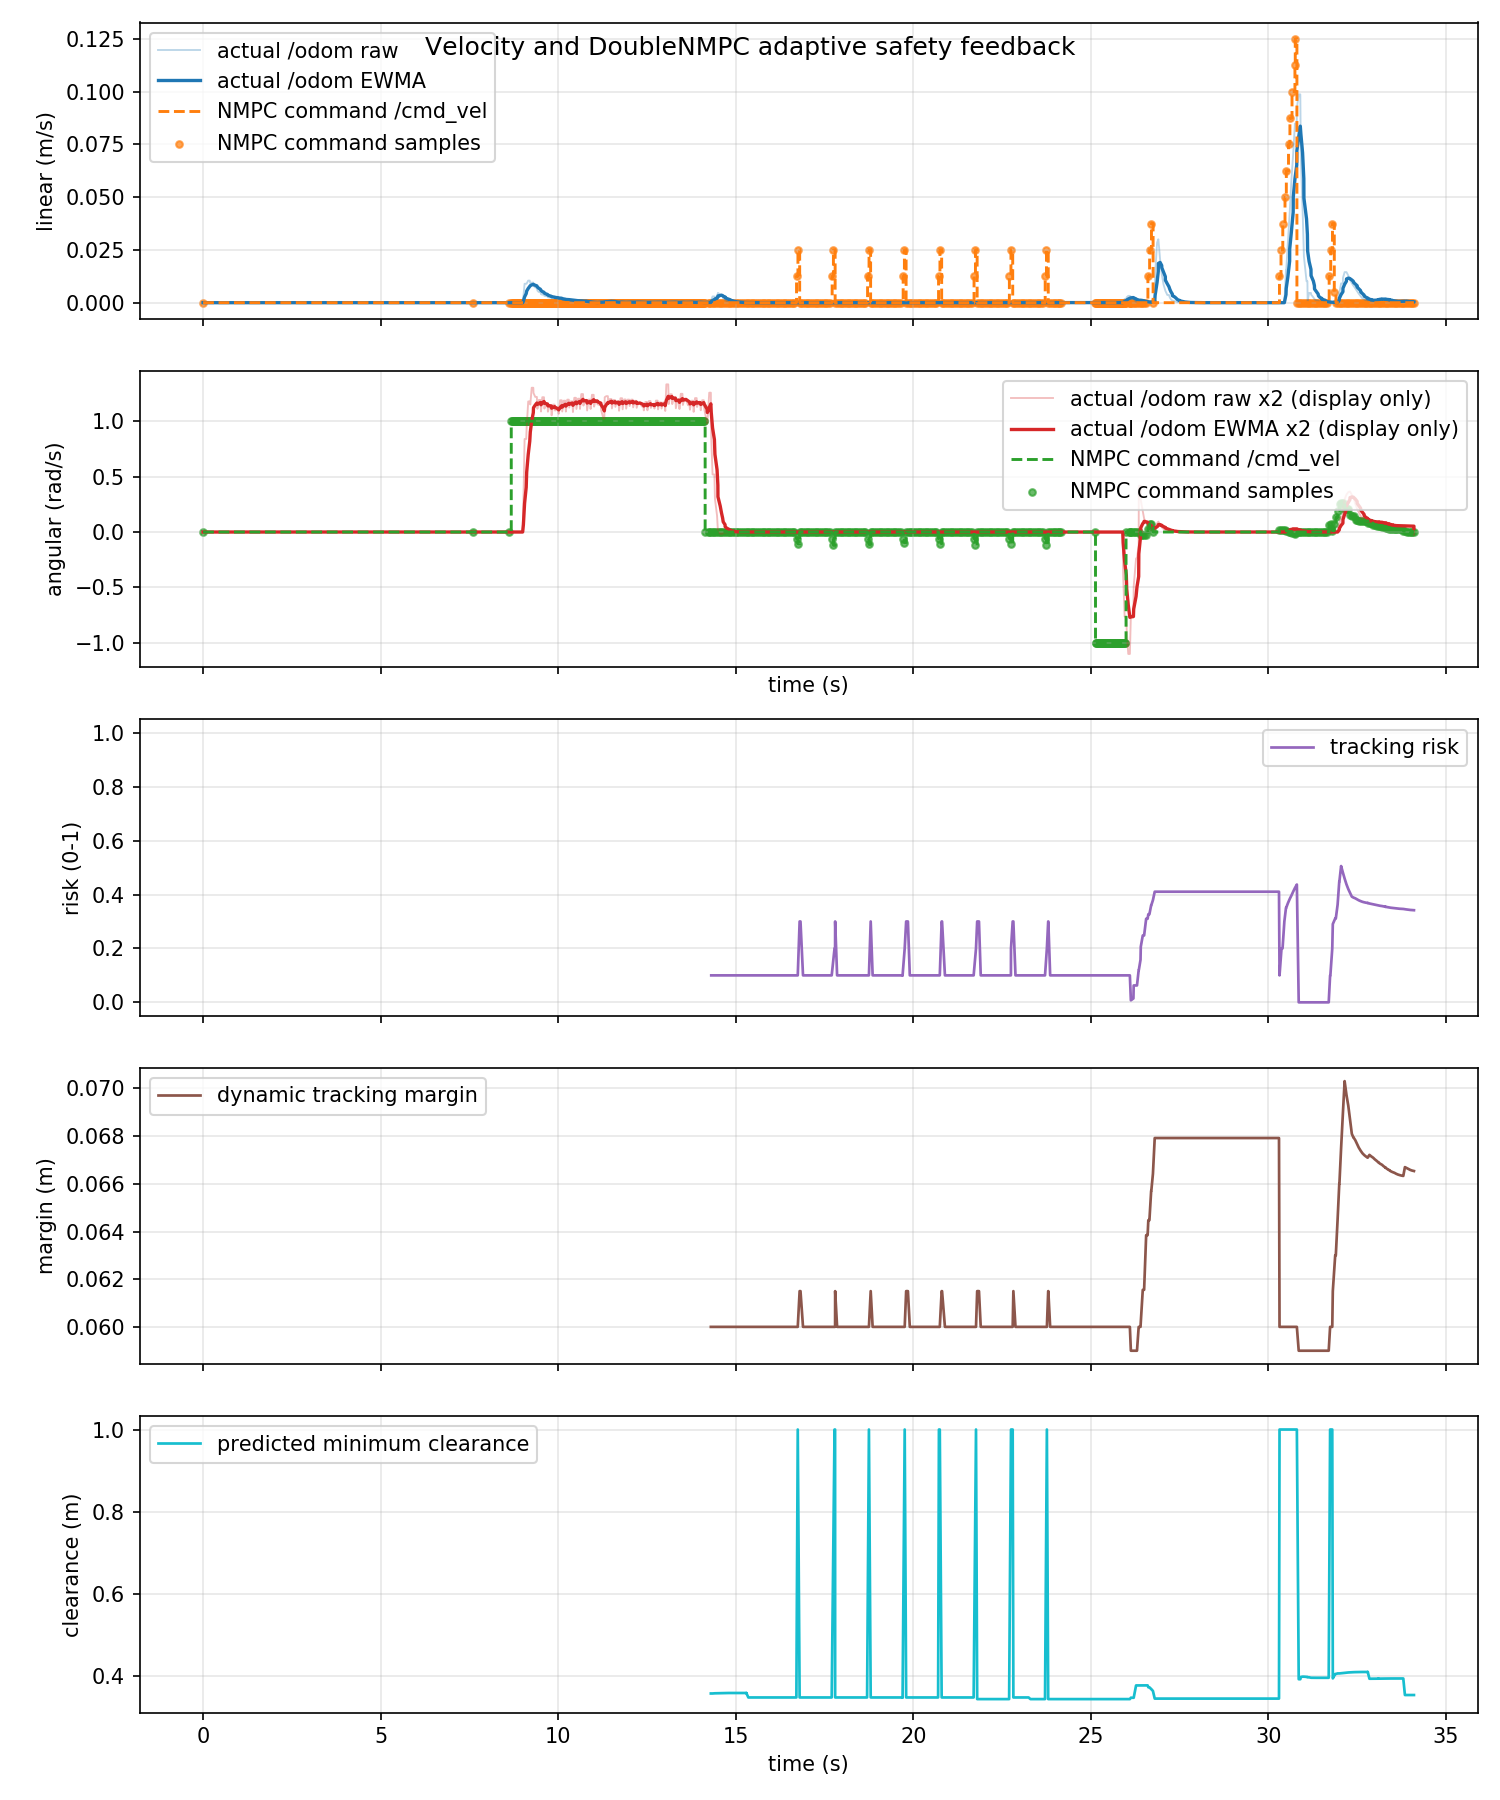

The data file committed next to this chart (first rows):
time_s, actual_linear_mps, actual_angular_radps, command_linear_mps, command_angular_radps, command_linear_abs_mps, command_angular_abs_radps, tracking_risk, dynamic_safe_margin_m, predicted_min_clearance_m
0.0, 0.0, 0.0, 0.0, 0.0, 0.0, 0.0, nan, nan, nan
0.001642, 0.0, 0.0, 0.0, 0.0, 0.0, 0.0, nan, nan, nan
0.05874, 0.0, 0.0, 0.0, 0.0, 0.0, 0.0, nan, nan, nan
0.0996, 0.0, 0.0, 0.0, 0.0, 0.0, 0.0, nan, nan, nan
0.1105, 0.0, 0.0, 0.0, 0.0, 0.0, 0.0, nan, nan, nan
0.1553, 0.0, 0.0, 0.0, 0.0, 0.0, 0.0, nan, nan, nan
0.1996, 0.0, 0.0, 0.0, 0.0, 0.0, 0.0, nan, nan, nan
0.2155, 0.0, 0.0, 0.0, 0.0, 0.0, 0.0, nan, nan, nan
0.2483, 0.0, 0.0, 0.0, 0.0, 0.0, 0.0, nan, nan, nan
0.2996, 0.0, 0.0, 0.0, 0.0, 0.0, 0.0, nan, nan, nan
0.3073, 0.0, 0.0, 0.0, 0.0, 0.0, 0.0, nan, nan, nan
0.3751, 0.0, 0.0, 0.0, 0.0, 0.0, 0.0, nan, nan, nan
0.3996, 0.0, 0.0, 0.0, 0.0, 0.0, 0.0, nan, nan, nan
0.4424, 0.0, 0.0, 0.0, 0.0, 0.0, 0.0, nan, nan, nan
0.4491, 0.0, 0.0, 0.0, 0.0, 0.0, 0.0, nan, nan, nan
0.4997, 0.0, 0.0, 0.0, 0.0, 0.0, 0.0, nan, nan, nan
0.5107, 0.0, 0.0, 0.0, 0.0, 0.0, 0.0, nan, nan, nan
0.5674, 0.0, 0.0, 0.0, 0.0, 0.0, 0.0, nan, nan, nan
0.5996, 0.0, 0.0, 0.0, 0.0, 0.0, 0.0, nan, nan, nan
0.6115, 0.0, 0.0, 0.0, 0.0, 0.0, 0.0, nan, nan, nan
0.6514, 0.0, 0.0, 0.0, 0.0, 0.0, 0.0, nan, nan, nan
0.6996, 0.0, 0.0, 0.0, 0.0, 0.0, 0.0, nan, nan, nan
0.7187, 0.0, 0.0, 0.0, 0.0, 0.0, 0.0, nan, nan, nan
0.7625, 0.0, 0.0, 0.0, 0.0, 0.0, 0.0, nan, nan, nan
0.7962, 0.0, 0.0, 0.0, 0.0, 0.0, 0.0, nan, nan, nan
0.7995, 0.0, 0.0, 0.0, 0.0, 0.0, 0.0, nan, nan, nan
0.863, 0.0, 0.0, 0.0, 0.0, 0.0, 0.0, nan, nan, nan
0.8996, 0.0, 0.0, 0.0, 0.0, 0.0, 0.0, nan, nan, nan
0.9228, 0.0, 0.0, 0.0, 0.0, 0.0, 0.0, nan, nan, nan
0.9471, 0.0, 0.0, 0.0, 0.0, 0.0, 0.0, nan, nan, nan
0.9996, 0.0, 0.0, 0.0, 0.0, 0.0, 0.0, nan, nan, nan
1.002, 0.0, 0.0, 0.0, 0.0, 0.0, 0.0, nan, nan, nan
1.07, 0.0, 0.0, 0.0, 0.0, 0.0, 0.0, nan, nan, nan
1.1, 0.0, 0.0, 0.0, 0.0, 0.0, 0.0, nan, nan, nan
1.126, 0.0, 0.0, 0.0, 0.0, 0.0, 0.0, nan, nan, nan
1.149, 0.0, 0.0, 0.0, 0.0, 0.0, 0.0, nan, nan, nan
1.2, 0.0, 0.0, 0.0, 0.0, 0.0, 0.0, nan, nan, nan
1.211, 0.0, 0.0, 0.0, 0.0, 0.0, 0.0, nan, nan, nan
1.281, 0.0, 0.0, 0.0, 0.0, 0.0, 0.0, nan, nan, nan
1.3, 0.0, 0.0, 0.0, 0.0, 0.0, 0.0, nan, nan, nan
1.299, 0.0, 0.0, 0.0, 0.0, 0.0, 0.0, nan, nan, nan
1.355, 0.0, 0.0, 0.0, 0.0, 0.0, 0.0, nan, nan, nan
1.4, 0.0, 0.0, 0.0, 0.0, 0.0, 0.0, nan, nan, nan
1.431, 0.0, 0.0, 0.0, 0.0, 0.0, 0.0, nan, nan, nan
1.449, 0.0, 0.0, 0.0, 0.0, 0.0, 0.0, nan, nan, nan
1.5, 0.0, 0.0, 0.0, 0.0, 0.0, 0.0, nan, nan, nan
1.503, 0.0, 0.0, 0.0, 0.0, 0.0, 0.0, nan, nan, nan
1.551, 0.0, 0.0, 0.0, 0.0, 0.0, 0.0, nan, nan, nan
1.598, 0.0, 0.0, 0.0, 0.0, 0.0, 0.0, nan, nan, nan
1.6, 0.0, 0.0, 0.0, 0.0, 0.0, 0.0, nan, nan, nan
1.654, 0.0, 0.0, 0.0, 0.0, 0.0, 0.0, nan, nan, nan
1.7, 0.0, 0.0, 0.0, 0.0, 0.0, 0.0, nan, nan, nan
1.711, 0.0, 0.0, 0.0, 0.0, 0.0, 0.0, nan, nan, nan
1.755, 0.0, 0.0, 0.0, 0.0, 0.0, 0.0, nan, nan, nan
1.8, 0.0, 0.0, 0.0, 0.0, 0.0, 0.0, nan, nan, nan
1.799, 0.0, 0.0, 0.0, 0.0, 0.0, 0.0, nan, nan, nan
1.855, 0.0, 0.0, 0.0, 0.0, 0.0, 0.0, nan, nan, nan
1.902, 0.0, 0.0, 0.0, 0.0, 0.0, 0.0, nan, nan, nan
1.915, 0.0, 0.0, 0.0, 0.0, 0.0, 0.0, nan, nan, nan
1.949, 0.0, 0.0, 0.0, 0.0, 0.0, 0.0, nan, nan, nan
... 963 more rows
